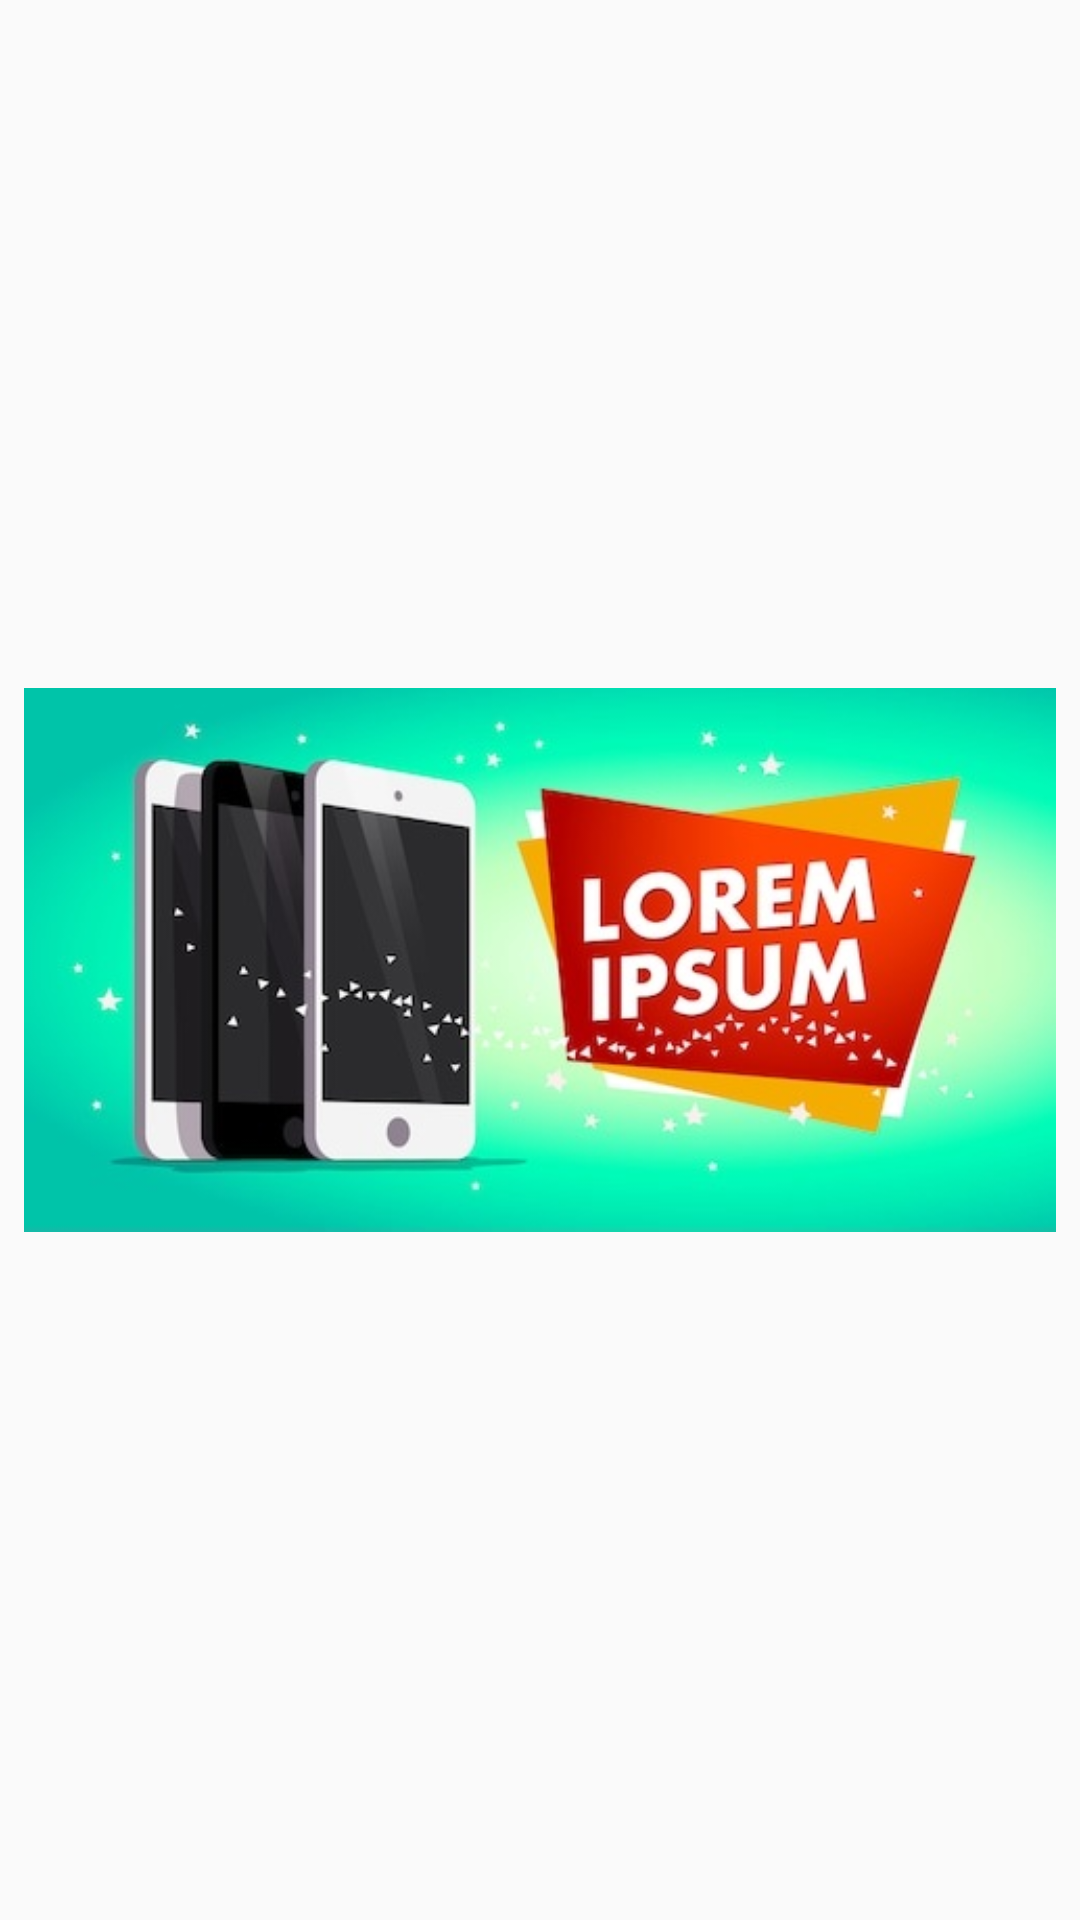

Reconstruct the res/layout file that produces this screen, plus the resources it refers to.
<!-- AndroidManifest.xml: application theme AppTheme -->
<!-- res/layout/slider_layout.xml -->
<?xml version="1.0" encoding="utf-8"?>
<androidx.constraintlayout.widget.ConstraintLayout
    android:id="@+id/banner_container"
    xmlns:android="http://schemas.android.com/apk/res/android"
    xmlns:app="http://schemas.android.com/apk/res-auto"
    xmlns:tools="http://schemas.android.com/tools"
    android:elevation="3dp"
    android:padding="8dp"
    android:background="@drawable/slider_bg"
    android:layout_width="match_parent"
    android:layout_height="match_parent">

    <ImageView
        android:id="@+id/banner_slide"
        android:layout_width="match_parent"
        android:layout_height="match_parent"
        android:scaleType="fitCenter"
        app:layout_constraintBottom_toBottomOf="parent"
        app:layout_constraintEnd_toEndOf="parent"
        app:layout_constraintStart_toStartOf="parent"
        app:layout_constraintTop_toTopOf="parent"
        app:srcCompat="@drawable/sample_banner" />
</androidx.constraintlayout.widget.ConstraintLayout>
<!-- resources referenced by this layout -->
<resources>
  <!-- drawable sample_banner: jpg bitmap (drawable, 35519 bytes) -->
  <style name="AppTheme" parent="Theme.AppCompat.Light.NoActionBar">
          
          <item name="colorPrimary">@color/colorPrimary</item>
          <item name="colorPrimaryDark">@color/colorPrimaryDark</item>
          <item name="colorAccent">@color/colorAccent</item>
      </style>
  <color name="colorPrimary">#E80024</color>
  <color name="colorPrimaryDark">#E80024</color>
  <color name="colorAccent">#FFFFFF</color>
</resources>
